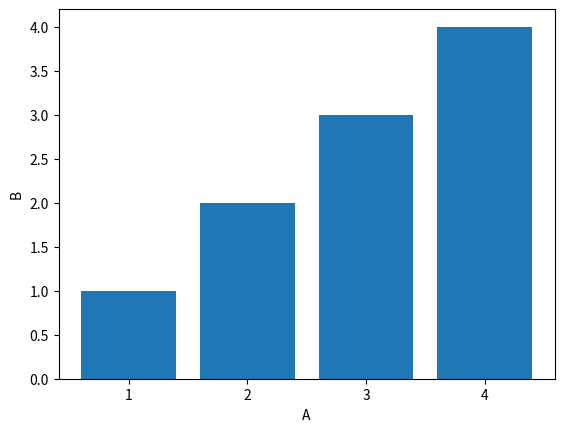

Write the Python code that produced this figure.

from matplotlib import pyplot as pylt

A = ['1','2','3','4']
B = [1,2,3,4]

pylt.bar(A, B)

pylt.xlabel("A")
pylt.ylabel("B")
pylt.show()